Dataset: bottles_sized (GitHub, fominykhartur/bottles_dataset). Classes: armanyak, balzamy, beer bottle, beer can, brendi, pink champagne, white champagne, cider, konyak, liker, rom, tekila, viski, vodka, pink wine, red wine, white wine.

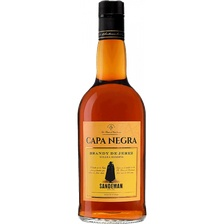
Label: brendi

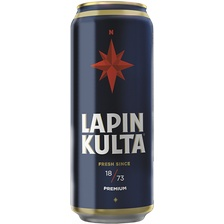
Label: beer can

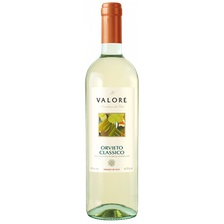
Label: white wine

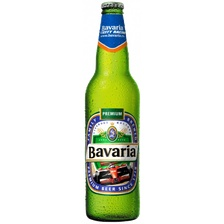
Label: beer bottle

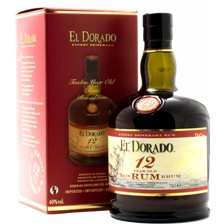
Label: rom

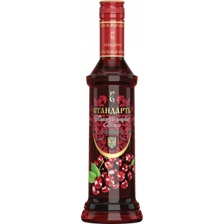
Label: balzamy
